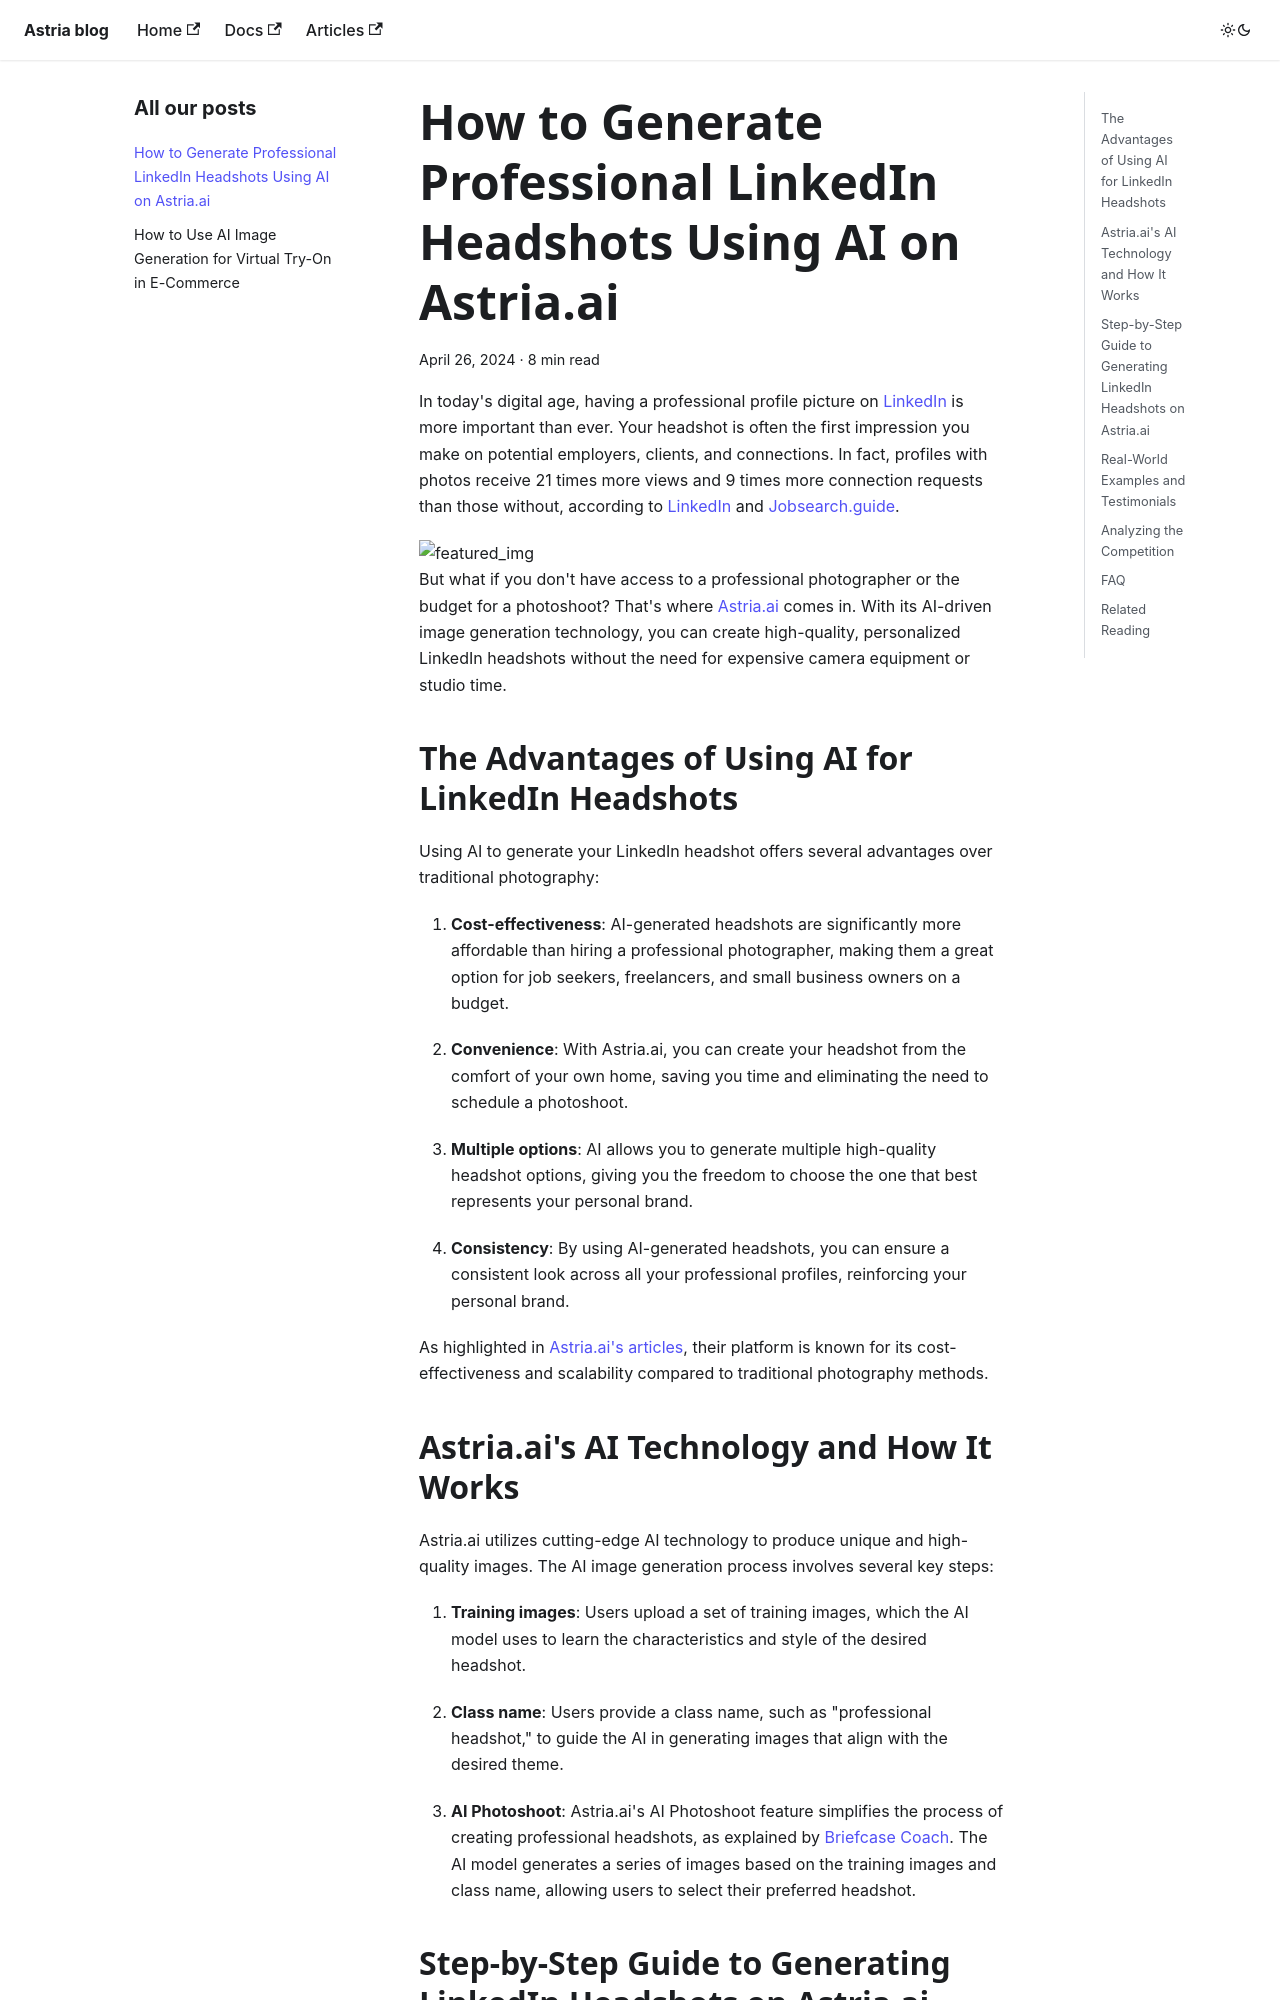

repository: astriaai/blog · page: generate-professional-linkedin-headshots-ai-astriaai/index.html · generator: docusaurus

# How to Generate Professional LinkedIn Headshots Using AI on Astria.ai

In today's digital age, having a professional profile picture on [LinkedIn](https://www.linkedin.com/) is more important than ever. Your headshot is often the first impression you make on potential employers, clients, and connections. In fact, profiles with photos receive 21 times more views and 9 times more connection requests than those without, according to [LinkedIn](https://www.linkedin.com/pulse/linkedin-profile-photo-quantity-improvement-solutions) and [Jobsearch.guide](https://newsletter.jobsearch.guide/p/how-important-is-your-linkedin-profile-photo).

<img src="https://images.bannerbear.com/direct/5gd4bWZ6D8W1RxEQBD/requests/000/054/501/488/NgL30amMOYeyZpnGYprJxBoye/048b2bfd58a6e6663337fadb1afe5666258a6f1b.png" alt="featured_img" />

But what if you don't have access to a professional photographer or the budget for a photoshoot? That's where [Astria.ai](https://www.astria.ai/) comes in. With its AI-driven image generation technology, you can create high-quality, personalized LinkedIn headshots without the need for expensive camera equipment or studio time.

## The Advantages of Using AI for LinkedIn Headshots

Using AI to generate your LinkedIn headshot offers several advantages over traditional photography:

1. **Cost-effectiveness**: AI-generated headshots are significantly more affordable than hiring a professional photographer, making them a great option for job seekers, freelancers, and small business owners on a budget.

2. **Convenience**: With Astria.ai, you can create your headshot from the comfort of your own home, saving you time and eliminating the need to schedule a photoshoot.

3. **Multiple options**: AI allows you to generate multiple high-quality headshot options, giving you the freedom to choose the one that best represents your personal brand.

4. **Consistency**: By using AI-generated headshots, you can ensure a consistent look across all your professional profiles, reinforcing your personal brand.

As highlighted in [Astria.ai's articles](https://www.astria.ai/articles/), their platform is known for its cost-effectiveness and scalability compared to traditional photography methods.

## Astria.ai's AI Technology and How It Works

Astria.ai utilizes cutting-edge AI technology to produce unique and high-quality images. The AI image generation process involves several key steps:

1. **Training images**: Users upload a set of training images, which the AI model uses to learn the characteristics and style of the desired headshot.

2. **Class name**: Users provide a class name, such as "professional headshot," to guide the AI in generating images that align with the desired theme.

3. **AI Photoshoot**: Astria.ai's AI Photoshoot feature simplifies the process of creating professional headshots, as explained by [Briefcase Coach](https://www.briefcasecoach.com/ai-generated-headshots/). The AI model generates a series of images based on the training images and class name, allowing users to select their preferred headshot.
